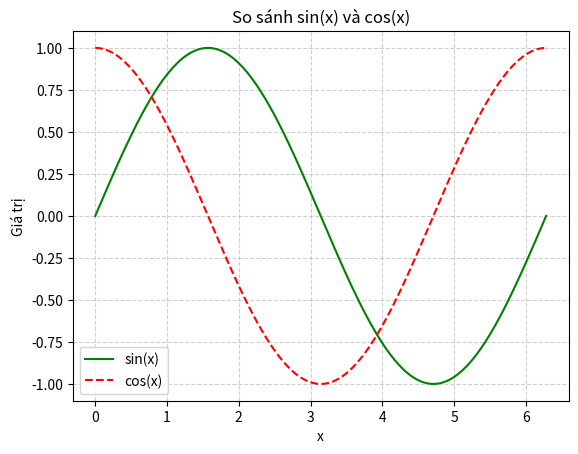

The script that saved this image:
import numpy as np
import matplotlib.pyplot as plt
x = np.linspace(0, 2 * np.pi, 200)
plt.figure()
plt.plot(x, np.sin(x), color='green', linestyle='-', label='sin(x)')
plt.plot(x, np.cos(x), color='red', linestyle='--', label='cos(x)')
plt.title("So sánh sin(x) và cos(x)")
plt.xlabel("x")
plt.ylabel("Giá trị")
plt.legend()
plt.grid(linestyle='--', alpha=0.6)
